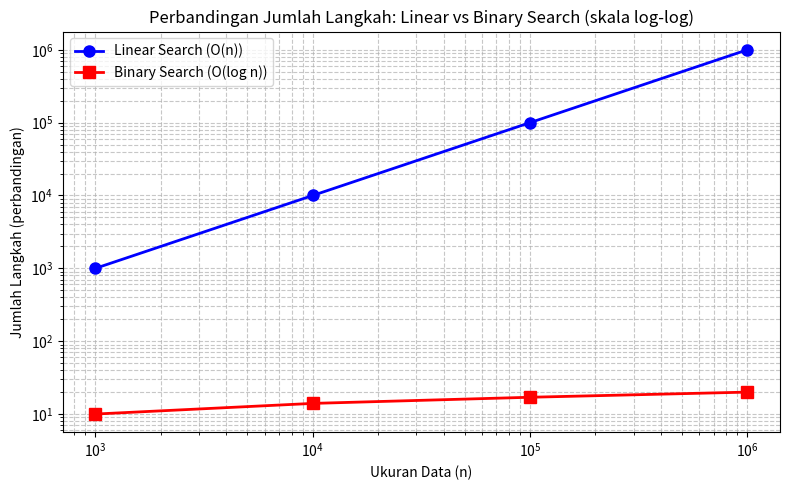

The matplotlib source for this figure:
# Nama : Evan Galang Wiryanto
# NIM  : 3337250146
# Kelas: A
# Mata Kuliah: Struktur Data

import time
import matplotlib.pyplot as plt

def linear_search_count(arr, x):
    count = 0
    for i in range(len(arr)):
        count += 1
        if arr[i] == x:
            return i, count
    return -1, count

def binary_search(arr, x):
    low, high = 0, len(arr) - 1
    count = 0
    while low <= high:
        count += 1
        mid = (low + high) // 2
        if arr[mid] == x:
            return mid, count
        elif arr[mid] < x:
            low = mid + 1
        else:
            high = mid - 1
    return -1, count

ukuran = [1000, 10000, 100000, 1000000]
lin_steps_list = []
bin_steps_list = []

print(f"{'Ukuran (n)':>12} | {'Langkah Linear':>15} | {'Langkah Binary':>15}")
print("-" * 50)

for n in ukuran:
    data = list(range(1, n + 1))
    target = data[-1]

    _, lin_steps = linear_search_count(data, target)
    _, bin_steps = binary_search(data, target)

    lin_steps_list.append(lin_steps)
    bin_steps_list.append(bin_steps)

    print(f"{n:>12} | {lin_steps:>15,} | {bin_steps:>15}")

# Grafik
plt.figure(figsize=(8,5))
plt.loglog(ukuran, lin_steps_list, 'b-o', linewidth=2, markersize=8, label='Linear Search (O(n))')
plt.loglog(ukuran, bin_steps_list, 'r-s', linewidth=2, markersize=8, label='Binary Search (O(log n))')
plt.xlabel('Ukuran Data (n)')
plt.ylabel('Jumlah Langkah (perbandingan)')
plt.title('Perbandingan Jumlah Langkah: Linear vs Binary Search (skala log-log)')
plt.grid(True, which='both', linestyle='--', alpha=0.7)
plt.legend()
plt.tight_layout()
plt.savefig('grafik_binary_vs_linear.png', dpi=150)
plt.show()
